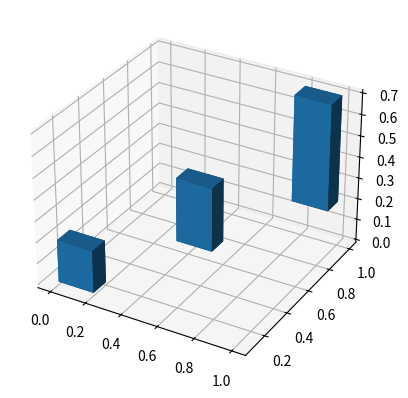

Recreate this plot in Python. (Note: this script raises an exception after producing the figure.)
from matplotlib import pyplot as plt

# Empty 3d grid all 3 axes ranging 0..1
fig, ax = plt.subplots(subplot_kw={"projection": "3d"})
# plt.show()

# positions of bars
x = [0, 0.4, 0.8]
y = [0.1, 0.5, 0.9]
z = [0, 0.1, 0.2]
# widths of bars
dx = [0.2, 0.2, 0.2]
dy = [0.1, 0.1, 0.1]

# heights of bars
dz = [0.2, 0.3, 0.5]

ax.bar3d(x,y,z,dx,dy,dz)

plt.show()


import pyvista as pv

pv.set_jupyter_backend("static")

x = [0, 0.4, 0.8]
y = [0.1, 0.5, 0.9]
z = [0, 0.1, 0.2]
dx = [0.2, 0.2, 0.2]
dy = [0.1, 0.1, 0.1]
heights = [0.2, 0.3, 0.5]

mesh = pv.MultiBlock()
for bar in zip(x,dx,y,dy,z,heights):
    bounds = (bar[0] - bar[1], bar[0] + bar[1], bar[2] - bar[3], bar[2] + bar[3], bar[4], bar[4] + bar[5])
    block = pv.Box(bounds=bounds)
    mesh.append(block)

plotter = pv.Plotter()
plotter.add_mesh(mesh)
plotter.show_grid()
plotter.show()
